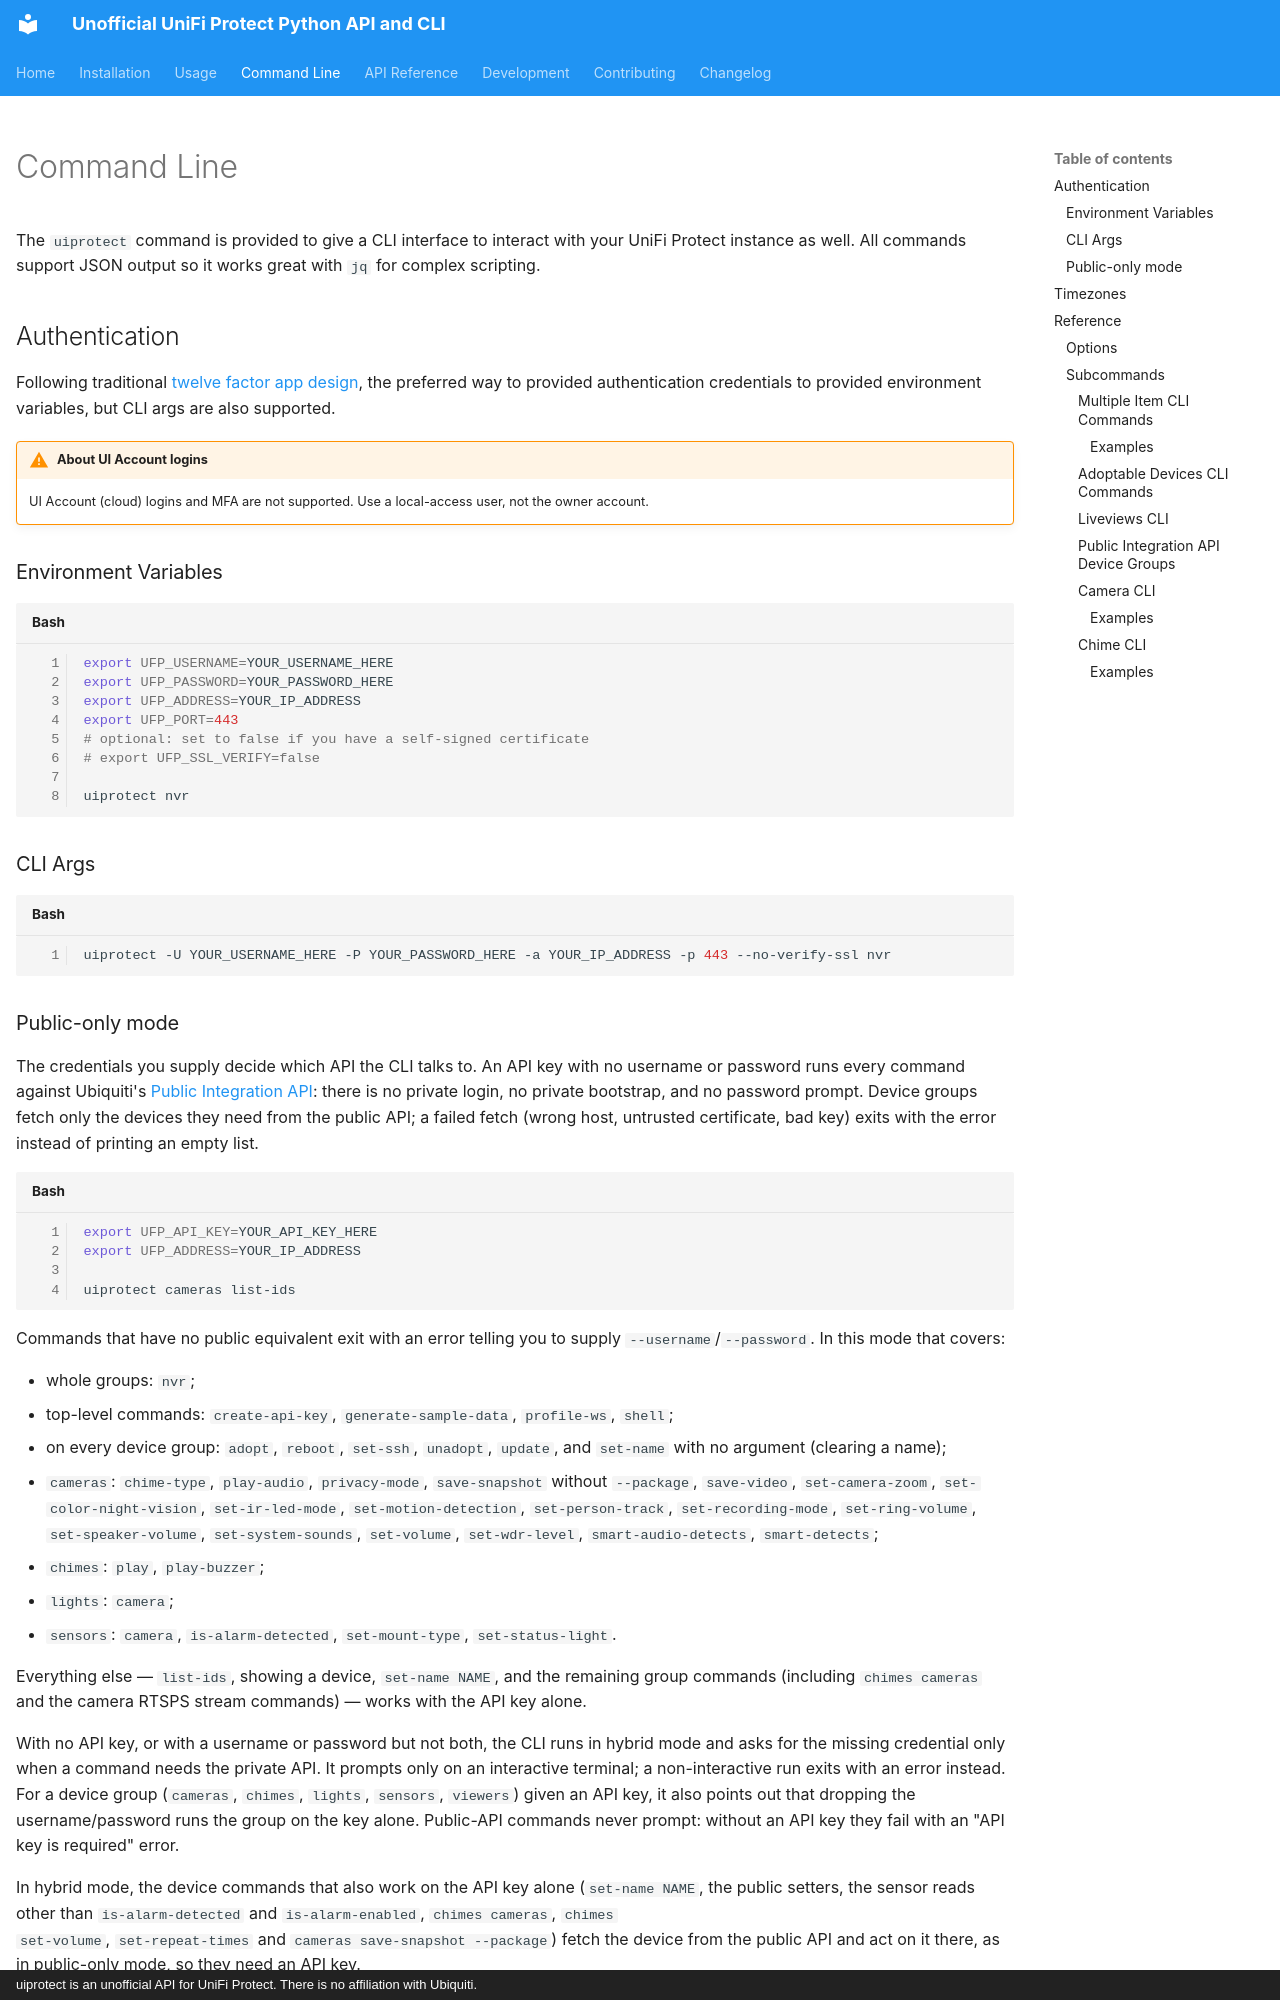

repository: uilibs/uiprotect · page: cli/index.html · generator: mkdocs · copyright: uiprotect is an unofficial API for UniFi Protect. There is no affiliation with Ubiquiti.

---
hide:
  - navigation
---

# Command Line

The `uiprotect` command is provided to give a CLI interface to interact with your UniFi Protect instance as well. All
commands support JSON output so it works great with `jq` for complex scripting.

## Authentication

Following traditional [twelve factor app design](https://12factor.net/), the preferred way to provided authentication
credentials to provided environment variables, but CLI args are also supported.

!!! warning "About UI Account logins"

    UI Account (cloud) logins and MFA are not supported. Use a local-access
    user, not the owner account.

### Environment Variables

```bash
export UFP_USERNAME=YOUR_USERNAME_HERE
export UFP_PASSWORD=YOUR_PASSWORD_HERE
export UFP_ADDRESS=YOUR_IP_ADDRESS
export UFP_PORT=443
# optional: set to false if you have a self-signed certificate
# export UFP_SSL_VERIFY=false

uiprotect nvr
```

### CLI Args

```bash
uiprotect -U YOUR_USERNAME_HERE -P YOUR_PASSWORD_HERE -a YOUR_IP_ADDRESS -p 443 --no-verify-ssl nvr
```
